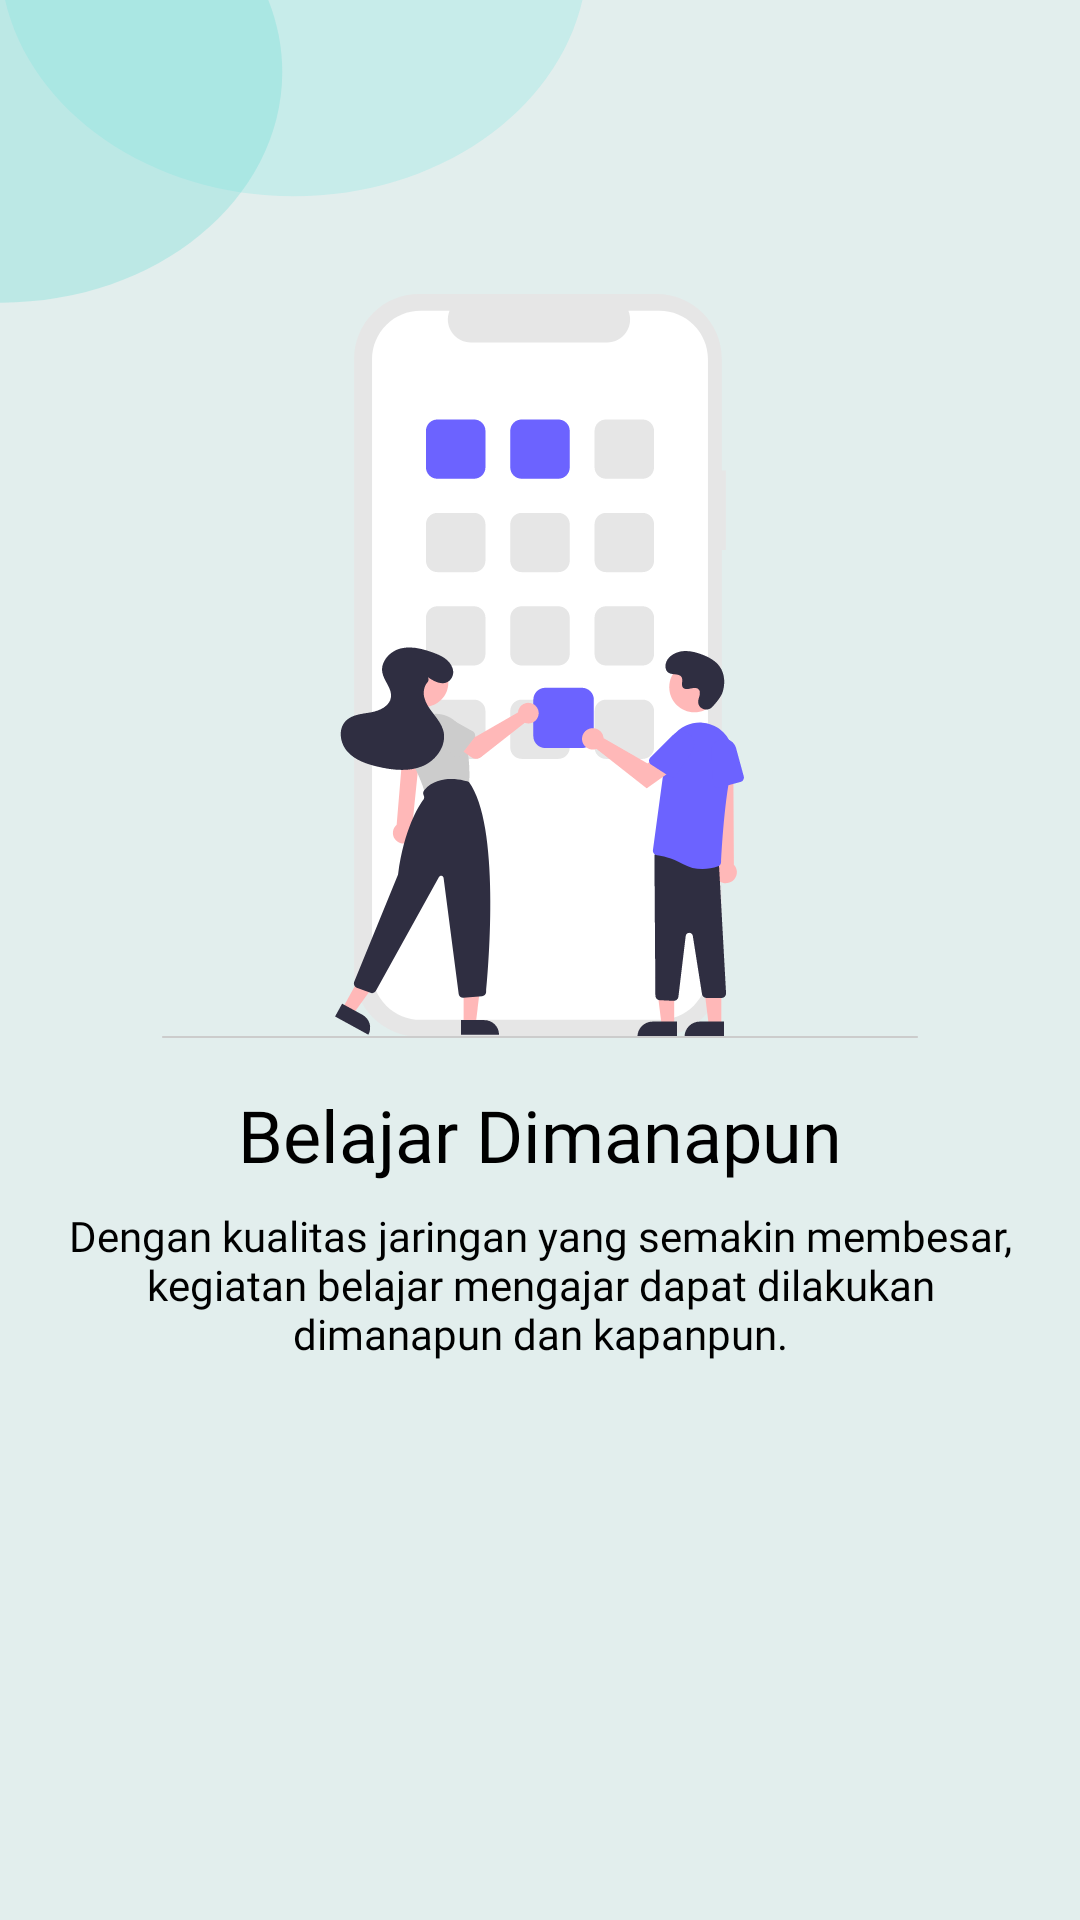

Here is an Android app screen rendered from its layout file. Give the layout XML and the strings, colors and styles it references.
<!-- AndroidManifest.xml: application theme Theme.KuyLearn -->
<!-- res/layout/slide1.xml -->
<?xml version="1.0" encoding="utf-8"?>
<androidx.constraintlayout.widget.ConstraintLayout xmlns:android="http://schemas.android.com/apk/res/android"
    xmlns:app="http://schemas.android.com/apk/res-auto"
    xmlns:tools="http://schemas.android.com/tools"
    android:layout_width="match_parent"
    android:layout_height="match_parent"
    android:background="@drawable/ic_scene">

    <ImageView
        android:id="@+id/asset1"
        android:layout_width="wrap_content"
        android:layout_height="wrap_content"
        app:layout_constraintBottom_toBottomOf="parent"
        app:layout_constraintEnd_toEndOf="parent"
        app:layout_constraintStart_toStartOf="parent"
        app:layout_constraintTop_toTopOf="parent"
        app:layout_constraintVertical_bias="0.25"
        app:srcCompat="@drawable/ic_scene2"
        tools:ignore="ContentDescription"/>

    <TextView
        android:id="@+id/lb_slide_1"
        android:layout_width="wrap_content"
        android:layout_height="wrap_content"
        android:layout_marginTop="16dp"
        android:fontFamily="@font/poppins_semibold"
        android:text="@string/welcome_title_1"
        android:textAlignment="center"
        android:textColor="@color/black"
        android:textSize="24sp"
        app:layout_constraintEnd_toEndOf="parent"
        app:layout_constraintStart_toStartOf="parent"
        app:layout_constraintTop_toBottomOf="@+id/asset1" />

    <TextView
        android:id="@+id/desc_slide_1"
        android:layout_width="wrap_content"
        android:layout_height="wrap_content"
        android:layout_marginStart="16dp"
        android:layout_marginTop="8dp"
        android:layout_marginEnd="16dp"
        android:fontFamily="@font/poppins"
        android:paddingStart="16dp"
        android:paddingEnd="16dp"
        android:text="@string/welcome_description_1"
        android:textAlignment="center"
        android:textColor="@color/black"
        android:textSize="14sp"
        app:layout_constraintBottom_toBottomOf="parent"
        app:layout_constraintEnd_toEndOf="parent"
        app:layout_constraintStart_toStartOf="parent"
        app:layout_constraintTop_toBottomOf="@+id/lb_slide_1"
        app:layout_constraintVertical_bias="0.0" />
</androidx.constraintlayout.widget.ConstraintLayout>
<!-- resources referenced by this layout -->
<resources>
  <color name="black">#000</color>
  <!-- drawable ic_scene (drawable) -->
  <vector xmlns:android="http://schemas.android.com/apk/res/android"
      android:width="375dp"
      android:height="812dp"
      android:viewportWidth="375"
      android:viewportHeight="812">
    <group>
      <clip-path
          android:pathData="M0,0h375v812h-375z"/>
      <path
          android:pathData="M0,0h375v812h-375z"
          android:fillColor="#E2EEED"/>
      <path
          android:pathData="M204,-19C204,37.333 158.333,83 102,83C45.667,83 0,37.333 0,-19C0,-75.333 45.667,-121 102,-121C158.333,-121 204,-75.333 204,-19Z"
          android:fillColor="#65E5DE"
          android:fillAlpha="0.22"/>
      <path
          android:pathData="M98,30.5C98,84.348 54.348,128 0.5,128C-53.348,128 -97,84.348 -97,30.5C-97,-23.348 -53.348,-67 0.5,-67C54.348,-67 98,-23.348 98,30.5Z"
          android:fillColor="#70DCD6"
          android:fillAlpha="0.34"/>
    </group>
  </vector>
  <!-- drawable ic_scene2: vector/xml drawable (drawable, 21319 chars, omitted) -->
  <string name="welcome_description_1">Dengan kualitas jaringan yang semakin membesar, kegiatan belajar mengajar dapat dilakukan dimanapun dan kapanpun.</string>
  <string name="welcome_title_1">Belajar Dimanapun</string>
  <style name="Theme.KuyLearn" parent="Theme.MaterialComponents.DayNight.DarkActionBar">
          
          <item name="colorPrimary">@color/base_color</item>
          <item name="colorPrimaryVariant">@color/md_cyan_200</item>
          <item name="colorOnPrimary">@color/md_white_1000</item>
          
          <item name="colorSecondary">@color/md_teal_200</item>
          <item name="colorSecondaryVariant">@color/md_teal_700</item>
          <item name="colorOnSecondary">@color/md_black_1000</item>
          
          <item name="android:statusBarColor" tools:targetApi="l">@color/base_color</item>
          
      </style>
  <color name="base_color">#65E5DE</color>
  <color name="md_cyan_200">#80DEEA</color>
  <color name="md_white_1000">#ffffff</color>
  <color name="md_teal_200">#80CBC4</color>
  <color name="md_teal_700">#00796B</color>
  <color name="md_black_1000">#000000</color>
</resources>
